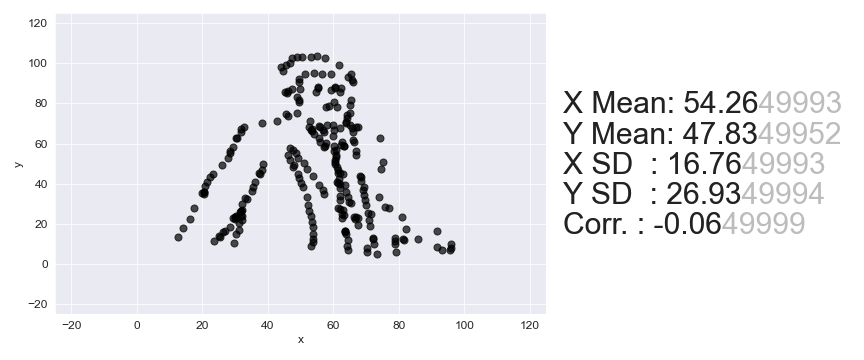

The file beside this chart, header and first rows:
, x, y
0, 55.05, 103.4
1, 57.34, 102.8
2, 53.12, 103.1
3, 50.31, 103.2
4, 48.92, 103.2
5, 47.27, 102.8
6, 61.85, 99.1
7, 46.67, 99.94
8, 45.64, 98.9
9, 44.02, 98.26
10, 65.33, 94.41
11, 59.15, 94.76
12, 56.62, 94.84
13, 54.09, 94.93
14, 44.48, 96.1
15, 64.61, 93.03
16, 51.34, 94.46
17, 65.56, 91.69
18, 65.92, 90.74
19, 49.58, 92.05
20, 49.4, 90.89
21, 60.54, 88.29
22, 62.26, 87.73
23, 60.59, 87.69
24, 55.23, 88.21
25, 55.25, 87.91
26, 59.27, 86.7
27, 62.16, 85.66
28, 49.74, 86.97
29, 47.49, 87.01
30, 54.61, 85.63
31, 46.15, 86.32
32, 45.35, 85.85
33, 45.97, 85.16
34, 65.3, 81.61
35, 48.94, 83.22
36, 60.04, 80.93
37, 49.61, 81.92
38, 65.22, 79.24
39, 49.42, 80.76
40, 58.55, 78.77
41, 61.13, 78.08
42, 57.78, 78
43, 64.99, 75.41
44, 64.27, 74.03
45, 49.04, 75.46
46, 64.11, 72.56
47, 45.48, 74.52
48, 46.1, 73.83
49, 63.99, 70.8
50, 63.75, 70.24
51, 52.75, 71.32
52, 64.96, 69.16
53, 67.54, 68.47
54, 67, 68.25
55, 59.94, 69.03
56, 57.98, 69.04
57, 42.69, 71.07
58, 65.66, 67.56
59, 62, 67.83
... 190 more rows
